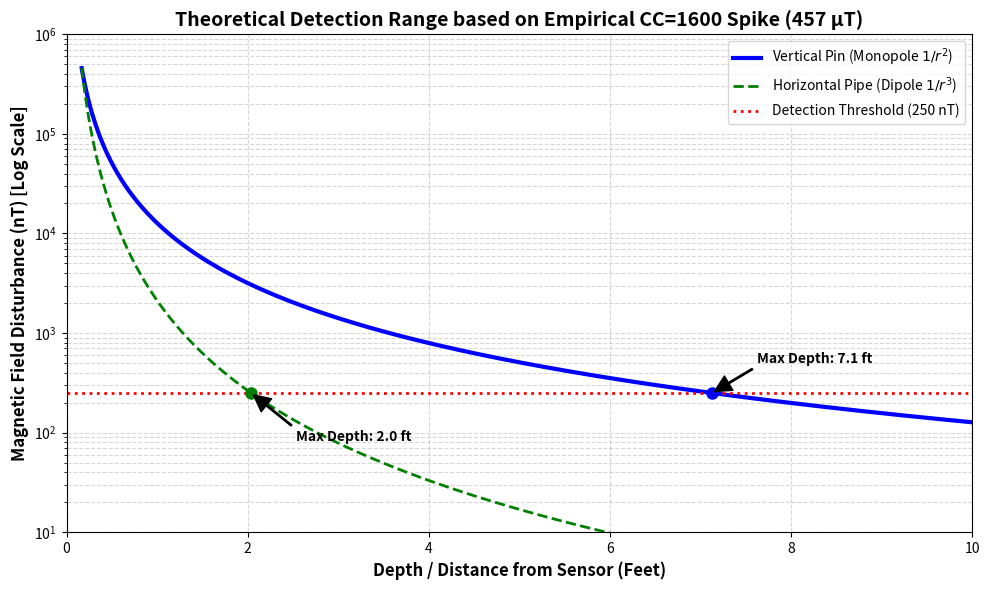

The matplotlib source for this figure:
import numpy as np
import matplotlib.pyplot as plt

# Empirical parameters
B0_nT = 457230  # 457.23 uT max spike converted to nT (from CC=1600 data)
r0_inches = 2.0  # Assumed distance from sensor die to exterior of enclosure/rebar contact

distances_inches = np.linspace(r0_inches, 120, 500) # 2 inches to 10 feet
distances_feet = distances_inches / 12.0

# 1/r^2 Magnetic Monopole Falloff
# B(r) = B0 * (r0 / r)^2
B_r_nT = B0_nT * (r0_inches / distances_inches)**2

# 1/r^3 Magnetic Dipole Falloff (for comparison)
# B(r) = B0 * (r0 / r)^3
B_r_dipole_nT = B0_nT * (r0_inches / distances_inches)**3

fig, ax = plt.subplots(figsize=(10, 6))

ax.plot(distances_feet, B_r_nT, 'b-', linewidth=3, label='Vertical Pin (Monopole $1/r^2$)')
ax.plot(distances_feet, B_r_dipole_nT, 'g--', linewidth=2, label='Horizontal Pipe (Dipole $1/r^3$)')

# Threshold line (250 nT)
threshold_nT = 250
ax.axhline(y=threshold_nT, color='r', linestyle=':', linewidth=2, label='Detection Threshold (250 nT)')

ax.set_yscale('log')
ax.set_ylim(10, 1000000)
ax.set_xlim(0, 10)

ax.set_xlabel('Depth / Distance from Sensor (Feet)', fontsize=12, fontweight='bold')
ax.set_ylabel('Magnetic Field Disturbance (nT) [Log Scale]', fontsize=12, fontweight='bold')
ax.set_title('Theoretical Detection Range based on Empirical CC=1600 Spike (457 µT)', fontsize=14, fontweight='bold')

# Find intersection point for Monopole
monopole_max_depth = 2.0 / np.sqrt(threshold_nT / B0_nT) / 12.0 # in feet
ax.plot(monopole_max_depth, threshold_nT, 'bo', markersize=8)
ax.annotate(f'Max Depth: {monopole_max_depth:.1f} ft', 
            xy=(monopole_max_depth, threshold_nT), xytext=(monopole_max_depth+0.5, threshold_nT*2),
            arrowprops=dict(facecolor='black', shrink=0.05, width=1),
            fontsize=10, fontweight='bold')

# Find intersection point for Dipole
dipole_max_depth = 2.0 / (threshold_nT / B0_nT)**(1/3.0) / 12.0 # in feet
ax.plot(dipole_max_depth, threshold_nT, 'go', markersize=8)
ax.annotate(f'Max Depth: {dipole_max_depth:.1f} ft', 
            xy=(dipole_max_depth, threshold_nT), xytext=(dipole_max_depth+0.5, threshold_nT/3),
            arrowprops=dict(facecolor='black', shrink=0.05, width=1),
            fontsize=10, fontweight='bold')

ax.legend(loc='upper right')
ax.grid(True, which="both", ls="--", alpha=0.5)

plt.tight_layout()
plt.savefig(r'docs\reports\detection_depth_curve.png', dpi=150)
print("Saved detection depth plot")
